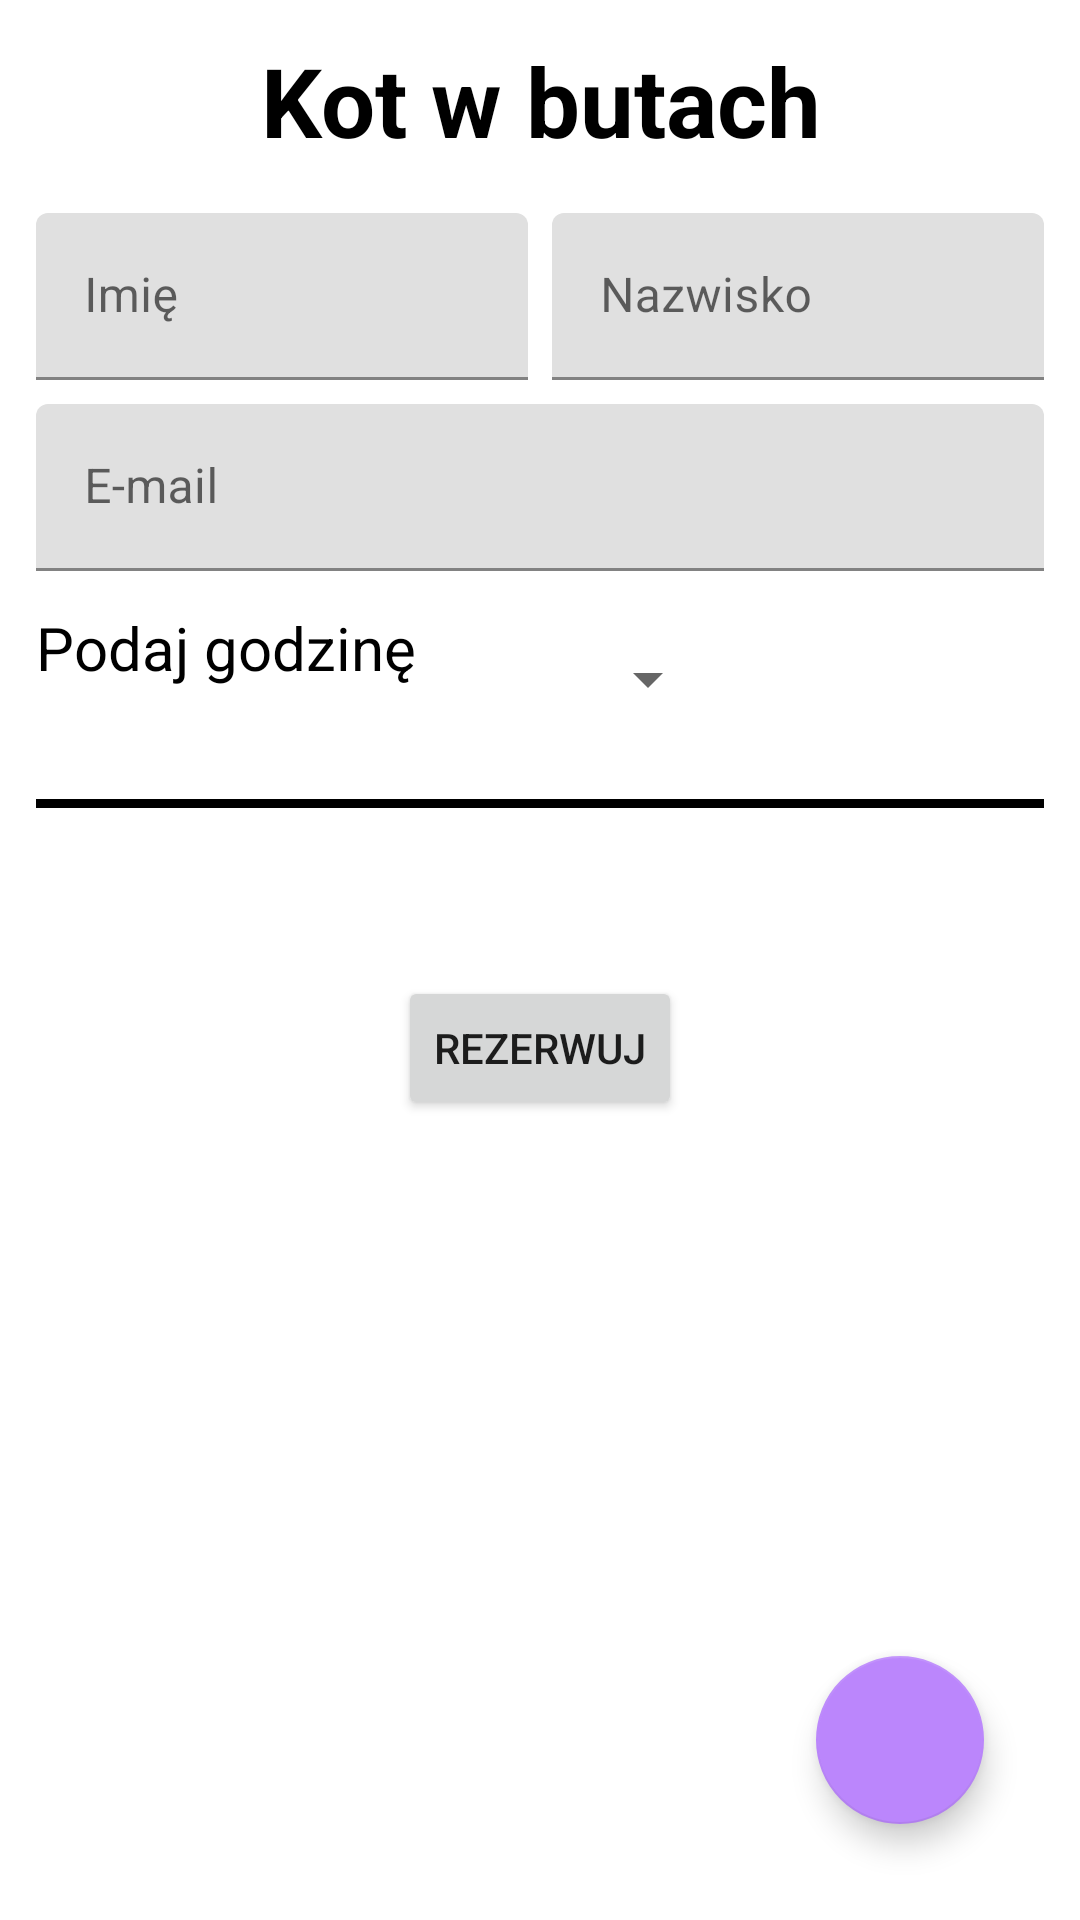

The Android layout XML behind this screen, and the referenced resources:
<!-- AndroidManifest.xml: application theme Theme.SeatReservation -->
<!-- res/layout/fragment_movie_selected.xml -->
<?xml version="1.0" encoding="utf-8"?>
<androidx.constraintlayout.widget.ConstraintLayout xmlns:android="http://schemas.android.com/apk/res/android"
xmlns:app="http://schemas.android.com/apk/res-auto"
    xmlns:tools="http://schemas.android.com/tools"
    android:layout_width="match_parent"
android:layout_height="match_parent">

<LinearLayout
    android:id="@+id/linearLayout"
    android:layout_width="match_parent"
    android:layout_height="wrap_content"
    android:layout_margin="12dp"
    android:orientation="vertical"
    app:layout_constraintEnd_toEndOf="parent"
    app:layout_constraintStart_toStartOf="parent"
    app:layout_constraintTop_toTopOf="parent">

    <TextView
        android:id="@+id/movie_selected_title"
        android:layout_width="match_parent"
        android:layout_height="wrap_content"
        android:layout_marginBottom="16dp"
        android:text="Kot w butach"
        android:textAlignment="center"
        android:textColor="@color/black"
        android:textSize="32sp"
        android:textStyle="bold" />

    <LinearLayout
        android:layout_width="match_parent"
        android:layout_height="match_parent"
        android:orientation="vertical">

        <LinearLayout
            android:layout_width="match_parent"
            android:layout_height="match_parent"
            android:orientation="horizontal"
            android:layout_marginBottom="8dp"
            android:weightSum="2">

            <com.google.android.material.textfield.TextInputLayout
                android:layout_width="match_parent"
                android:layout_height="match_parent"
                android:layout_marginRight="4dp"
                android:layout_weight="1">

                <com.google.android.material.textfield.TextInputEditText
                    android:id="@+id/movie_selected_name"
                    android:layout_width="match_parent"
                    android:layout_height="wrap_content"
                    android:hint="@string/name" />
            </com.google.android.material.textfield.TextInputLayout>

            <com.google.android.material.textfield.TextInputLayout
                android:layout_width="match_parent"
                android:layout_height="match_parent"
                android:layout_marginLeft="4dp"
                android:layout_weight="1">

                <com.google.android.material.textfield.TextInputEditText
                    android:id="@+id/movie_selected_lastname"
                    android:layout_width="match_parent"
                    android:layout_height="wrap_content"
                    android:hint="@string/lastname" />
            </com.google.android.material.textfield.TextInputLayout>

        </LinearLayout>

        <com.google.android.material.textfield.TextInputLayout
            android:layout_width="match_parent"
            android:layout_height="match_parent">

            <com.google.android.material.textfield.TextInputEditText
                android:id="@+id/movie_selected_email"
                android:layout_width="match_parent"
                android:layout_height="wrap_content"
                android:hint="@string/email" />
        </com.google.android.material.textfield.TextInputLayout>

        <LinearLayout
            android:layout_width="match_parent"
            android:layout_height="match_parent"
            android:weightSum="6"
            android:layout_marginTop="12dp"
            android:orientation="horizontal">

            <TextView
                android:layout_width="wrap_content"
                android:layout_height="wrap_content"
                android:layout_weight="1"
                android:textColor="@color/black"
                android:textSize="20sp"
                android:text="@string/time_select" />

            <Spinner
                android:id="@+id/time_selector_spinner"
                android:layout_width="wrap_content"
                android:layout_height="wrap_content"
                android:minHeight="48dp"
                android:contentDescription="@string/time"
                android:layout_weight="1" />
        </LinearLayout>
    </LinearLayout>

    <View
        android:layout_width="match_parent"
        android:layout_height="3dp"
        android:layout_marginTop="16dp"
        android:background="@android:color/black"/>

</LinearLayout>

    <FrameLayout
        android:id="@+id/child_fragment_container"
        android:layout_width="match_parent"
        android:layout_height="wrap_content"
        android:layout_marginStart="12dp"
        android:layout_marginEnd="12dp"
        android:layout_marginTop="32dp"
        app:layout_constraintEnd_toEndOf="parent"
        app:layout_constraintStart_toStartOf="parent"
        app:layout_constraintTop_toBottomOf="@+id/linearLayout">

    </FrameLayout>

    <com.google.android.material.floatingactionbutton.FloatingActionButton
        android:id="@+id/add_to_fav_btn"
        android:layout_width="wrap_content"
        android:layout_height="wrap_content"
        android:background="@color/purple_200"
        android:contentDescription="@string/app_name"
        android:padding="4dp"
        android:src="@drawable/baseline_favorite_border_24"
        android:layout_marginBottom="32dp"
        android:layout_marginEnd="32dp"
        app:backgroundTint="@color/purple_200"
        app:layout_constraintBottom_toBottomOf="parent"
        app:layout_constraintEnd_toEndOf="parent"
        app:tint="@color/white" />

    <Button
        android:id="@+id/movie_selected_reservation_btn"
        android:layout_width="wrap_content"
        android:layout_height="wrap_content"
        android:text="@string/reservation"
        android:layout_marginTop="24dp"
        app:layout_constraintEnd_toEndOf="@+id/child_fragment_container"
        app:layout_constraintStart_toStartOf="@+id/child_fragment_container"
        app:layout_constraintTop_toBottomOf="@+id/child_fragment_container" />


</androidx.constraintlayout.widget.ConstraintLayout>
<!-- resources referenced by this layout -->
<resources>
  <color name="black">#FF000000</color>
  <color name="purple_200">#FFBB86FC</color>
  <color name="white">#FFFFFFFF</color>
  <string name="app_name">SeatReservation</string>
  <string name="email">E-mail</string>
  <string name="lastname">Nazwisko</string>
  <string name="name">Imię</string>
  <string name="reservation">Rezerwuj</string>
  <string name="time">Godzina</string>
  <string name="time_select">Podaj godzinę</string>
  <style name="Theme.SeatReservation" parent="Theme.MaterialComponents.DayNight.NoActionBar">
          
          <item name="colorPrimary">@color/purple_500</item>
          <item name="colorPrimaryVariant">@color/purple_700</item>
          <item name="colorOnPrimary">@color/white</item>
          
          <item name="colorSecondary">@color/teal_200</item>
          <item name="colorSecondaryVariant">@color/teal_700</item>
          <item name="colorOnSecondary">@color/black</item>
          
          <item name="android:statusBarColor">?attr/colorPrimaryVariant</item>
          
      </style>
  <color name="purple_500">#FF6200EE</color>
  <color name="purple_700">#FF3700B3</color>
  <color name="teal_200">#FF03DAC5</color>
  <color name="teal_700">#FF018786</color>
</resources>
